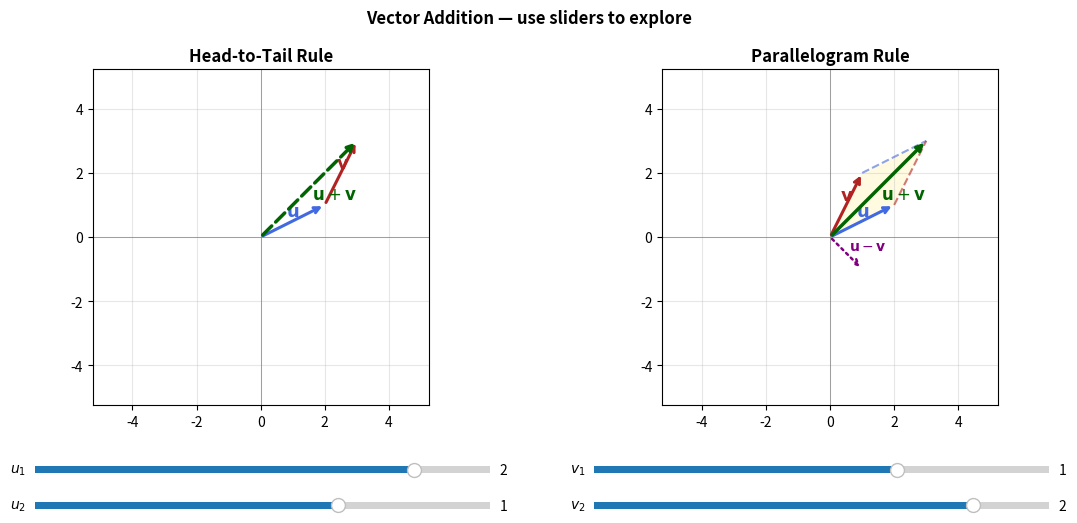
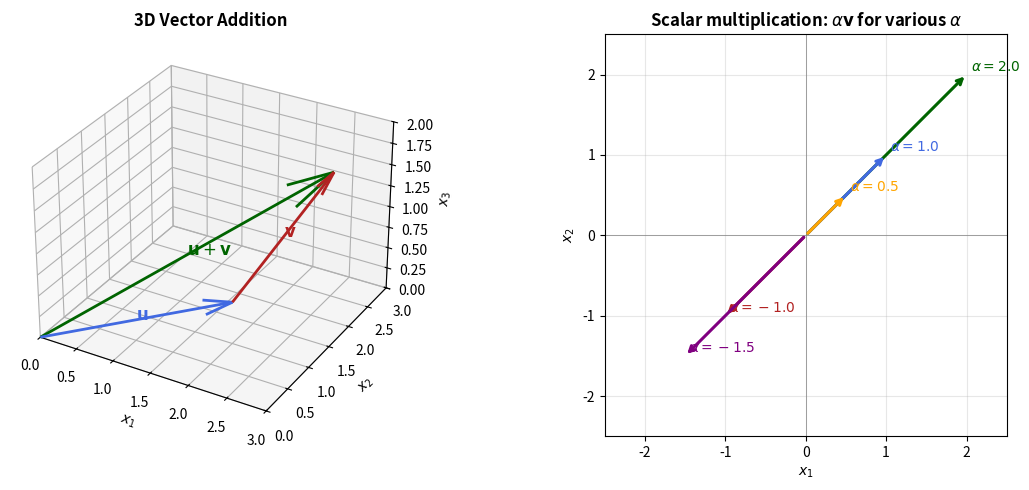

These figures' Python source, in order:
# ── Environment setup (run this cell first) ─────────────────────────────
import sys

IN_COLAB = 'google.colab' in sys.modules
IN_THEBE = 'ipykernel' in sys.modules and not IN_COLAB

if IN_COLAB:
    # Colab: install ipympl for interactive widgets
    %pip install -q ipympl
    from google.colab import output
    output.enable_custom_widget_manager()

%matplotlib widget   # enables interactive sliders in Colab and Thebe
print('✓ Setup complete — interactive widgets enabled.')


"""Interactive: Vector addition — head-to-tail and parallelogram rules."""
import numpy as np
import matplotlib.pyplot as plt
from matplotlib.widgets import Slider

fig, axes = plt.subplots(1, 2, figsize=(13, 6))
plt.subplots_adjust(bottom=0.32, wspace=0.3)

def draw_addition(u, v):
    w = u + v
    lim = max(np.linalg.norm(w) + 1, 3)

    # --- Head-to-tail ---
    ax = axes[0]; ax.cla()
    ax.set_xlim(-lim, lim); ax.set_ylim(-lim, lim)
    ax.set_aspect('equal'); ax.grid(True, alpha=0.3)
    ax.axhline(0,color='gray',lw=0.5); ax.axvline(0,color='gray',lw=0.5)
    ax.set_title('Head-to-Tail Rule', fontsize=12, fontweight='bold')
    kw = dict(arrowprops=dict(arrowstyle='->', lw=2.2))
    ax.annotate('', xy=u, xytext=(0,0), arrowprops=dict(arrowstyle='->', color='royalblue', lw=2.2))
    ax.text(u[0]/2-0.2, u[1]/2+0.15, r'$\mathbf{u}$', color='royalblue', fontsize=13, fontweight='bold')
    ax.annotate('', xy=u+v, xytext=u, arrowprops=dict(arrowstyle='->', color='firebrick', lw=2.2))
    ax.text(u[0]+v[0]/2-0.15, u[1]+v[1]/2+0.15, r'$\mathbf{v}$', color='firebrick', fontsize=13, fontweight='bold')
    ax.annotate('', xy=w, xytext=(0,0), arrowprops=dict(arrowstyle='->', color='darkgreen', lw=2.5, linestyle='dashed'))
    ax.text(w[0]/2+0.1, w[1]/2-0.3, r'$\mathbf{u}+\mathbf{v}$', color='darkgreen', fontsize=12, fontweight='bold')

    # --- Parallelogram ---
    ax = axes[1]; ax.cla()
    ax.set_xlim(-lim, lim); ax.set_ylim(-lim, lim)
    ax.set_aspect('equal'); ax.grid(True, alpha=0.3)
    ax.axhline(0,color='gray',lw=0.5); ax.axvline(0,color='gray',lw=0.5)
    ax.set_title('Parallelogram Rule', fontsize=12, fontweight='bold')
    # Shaded parallelogram
    para = plt.Polygon([[0,0], u, u+v, v], closed=True, alpha=0.12, color='gold', linewidth=0)
    ax.add_patch(para)
    # u and v from origin
    ax.annotate('', xy=u, xytext=(0,0), arrowprops=dict(arrowstyle='->', color='royalblue', lw=2.2))
    ax.text(u[0]/2-0.2, u[1]/2+0.15, r'$\mathbf{u}$', color='royalblue', fontsize=13, fontweight='bold')
    ax.annotate('', xy=v, xytext=(0,0), arrowprops=dict(arrowstyle='->', color='firebrick', lw=2.2))
    ax.text(v[0]/2-0.2, v[1]/2+0.15, r'$\mathbf{v}$', color='firebrick', fontsize=13, fontweight='bold')
    # Far edges (dashed)
    ax.plot([v[0], w[0]], [v[1], w[1]], '--', color='royalblue', lw=1.5, alpha=0.6)
    ax.plot([u[0], w[0]], [u[1], w[1]], '--', color='firebrick', lw=1.5, alpha=0.6)
    # Diagonal = sum
    ax.annotate('', xy=w, xytext=(0,0), arrowprops=dict(arrowstyle='->', color='darkgreen', lw=2.5))
    ax.text(w[0]/2+0.1, w[1]/2-0.3, r'$\mathbf{u}+\mathbf{v}$', color='darkgreen', fontsize=12, fontweight='bold')

    # Difference vector
    diff = u - v
    ax.annotate('', xy=diff, xytext=(0,0), arrowprops=dict(arrowstyle='->', color='purple', lw=1.8, linestyle='dotted'))
    ax.text(diff[0]/2+0.1, diff[1]/2+0.1, r'$\mathbf{u}-\mathbf{v}$', color='purple', fontsize=10)

    fig.canvas.draw_idle()

u0 = np.array([2., 1.]); v0 = np.array([1., 2.])
draw_addition(u0, v0)

ax_u1 = plt.axes([0.12, 0.20, 0.35, 0.025])
ax_u2 = plt.axes([0.12, 0.14, 0.35, 0.025])
ax_v1 = plt.axes([0.55, 0.20, 0.35, 0.025])
ax_v2 = plt.axes([0.55, 0.14, 0.35, 0.025])
su1 = Slider(ax_u1, r'$u_1$', -3., 3., valinit=2., valstep=0.25)
su2 = Slider(ax_u2, r'$u_2$', -3., 3., valinit=1., valstep=0.25)
sv1 = Slider(ax_v1, r'$v_1$', -3., 3., valinit=1., valstep=0.25)
sv2 = Slider(ax_v2, r'$v_2$', -3., 3., valinit=2., valstep=0.25)

def update(val):
    draw_addition(np.array([su1.val, su2.val]), np.array([sv1.val, sv2.val]))

for s in [su1, su2, sv1, sv2]:
    s.on_changed(update)

plt.suptitle('Vector Addition — use sliders to explore', fontsize=12, fontweight='bold', y=0.98)
plt.show()

"""Visualise 3D vector addition and scalar scaling."""
import numpy as np
import matplotlib.pyplot as plt
from mpl_toolkits.mplot3d import Axes3D

fig = plt.figure(figsize=(12, 5))

# --- Left: 3D vector addition ---
ax1 = fig.add_subplot(121, projection='3d')
u3 = np.array([2., 1., 0.5])
v3 = np.array([0.5, 1.5, 1.])
w3 = u3 + v3

def arrow3(ax, start, end, color, label):
    d = end - start
    ax.quiver(*start, *d, color=color, linewidth=2, arrow_length_ratio=0.15)
    mid = start + 0.5*d
    ax.text(*mid, label, color=color, fontsize=12, fontweight='bold')

arrow3(ax1, np.zeros(3), u3, 'royalblue', r'$\mathbf{u}$')
arrow3(ax1, u3, u3+v3, 'firebrick', r'$\mathbf{v}$')
arrow3(ax1, np.zeros(3), w3, 'darkgreen', r'$\mathbf{u}+\mathbf{v}$')
ax1.set_xlabel(r'$x_1$'); ax1.set_ylabel(r'$x_2$'); ax1.set_zlabel(r'$x_3$')
ax1.set_title('3D Vector Addition', fontweight='bold')
ax1.set_xlim(0,3); ax1.set_ylim(0,3); ax1.set_zlim(0,2)

# --- Right: scalar multiplication ---
ax2 = fig.add_subplot(122)
v2 = np.array([1., 1.])
alphas = [2.0, 1.0, 0.5, -1.0, -1.5]
colors = ['darkgreen', 'royalblue', 'orange', 'firebrick', 'purple']
ax2.axhline(0, color='gray', lw=0.5); ax2.axvline(0, color='gray', lw=0.5)
ax2.set_aspect('equal'); ax2.grid(True, alpha=0.3)
ax2.set_xlim(-2.5, 2.5); ax2.set_ylim(-2.5, 2.5)
for alpha, color in zip(alphas, colors):
    av = alpha * v2
    ax2.annotate('', xy=av, xytext=(0,0),
                 arrowprops=dict(arrowstyle='->', color=color, lw=2.2))
    ax2.text(av[0]+0.05, av[1]+0.05, rf'$\alpha={alpha}$', color=color, fontsize=10)
ax2.set_title(r'Scalar multiplication: $\alpha\mathbf{v}$ for various $\alpha$', fontweight='bold')
ax2.set_xlabel(r'$x_1$'); ax2.set_ylabel(r'$x_2$')

plt.tight_layout()
plt.show()

import numpy as np
import matplotlib.pyplot as plt
from mpl_toolkits.mplot3d import Axes3D

def add_vectors(u, v):
    """Return u + v. Do NOT use np.add."""
    # YOUR CODE HERE
    pass

def scale_vector(alpha, v):
    """Return alpha * v. Do NOT use np.multiply."""
    # YOUR CODE HERE
    pass

def plot_vector_addition_3d(u, v):
    """Plot u, v (head-to-tail), and u+v using quiver arrows in 3D."""
    w = add_vectors(u, v)
    fig = plt.figure(figsize=(7, 6))
    ax = fig.add_subplot(111, projection='3d')
    # YOUR CODE HERE: draw three arrows
    # Arrow 1: u from origin
    # Arrow 2: v from tip of u (head-to-tail)
    # Arrow 3: w = u+v from origin
    ax.set_xlabel(r'$x_1$'); ax.set_ylabel(r'$x_2$'); ax.set_zlabel(r'$x_3$')
    ax.set_title('Vector Addition (3D)')
    plt.show()

# Test
u = np.array([2., 1., 0.5])
v = np.array([0.5, 1.5, 1.0])
print("u + v =", add_vectors(u, v))
print("3 * u =", scale_vector(3, u))
plot_vector_addition_3d(u, v)
